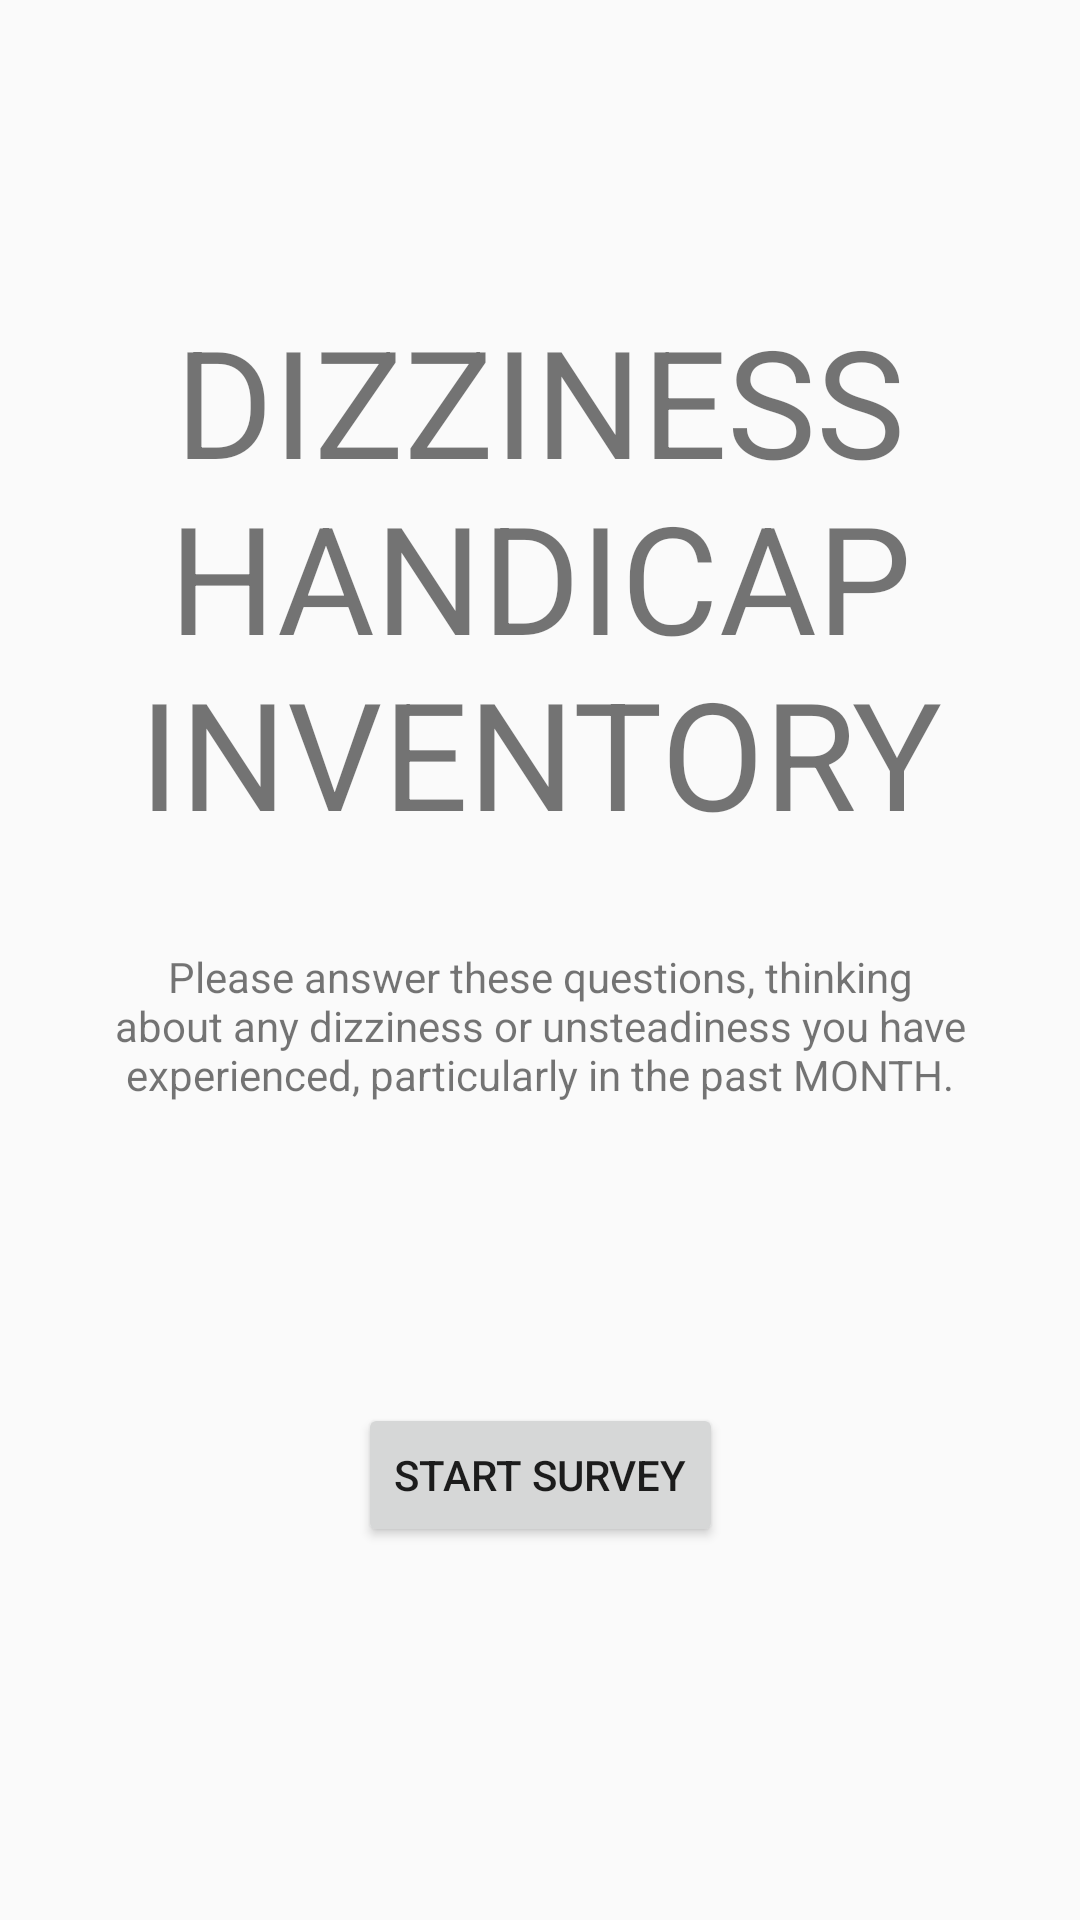

Write the Android layout XML for this screen, with the resource values it uses.
<!-- AndroidManifest.xml: application theme AppTheme -->
<!-- res/layout/activity_dhi_start.xml -->
<?xml version="1.0" encoding="utf-8"?>
<androidx.constraintlayout.widget.ConstraintLayout xmlns:android="http://schemas.android.com/apk/res/android"
    xmlns:app="http://schemas.android.com/apk/res-auto"
    xmlns:tools="http://schemas.android.com/tools"
    android:layout_width="match_parent"
    android:layout_height="match_parent"
    tools:context=".dhiStartActivity">

    <TextView
        android:id="@+id/titleTextView"
        android:layout_width="270dp"
        android:layout_height="wrap_content"
        android:layout_marginTop="100dp"
        android:text="DIZZINESS HANDICAP INVENTORY"
        android:textSize="50sp"
        android:gravity="center"
        app:layout_constraintEnd_toEndOf="parent"
        app:layout_constraintStart_toStartOf="parent"
        app:layout_constraintTop_toTopOf="parent" />

    <TextView
        android:id="@+id/textView3"
        android:layout_width="300dp"
        android:layout_height="wrap_content"
        android:layout_marginTop="32dp"
        android:gravity="center"
        android:text="Please answer these questions, thinking about any dizziness or unsteadiness you have experienced, particularly in the past MONTH."
        app:layout_constraintEnd_toEndOf="parent"
        app:layout_constraintStart_toStartOf="parent"
        app:layout_constraintTop_toBottomOf="@+id/titleTextView" />

    <Button
        android:id="@+id/startBtn"
        android:layout_width="wrap_content"
        android:layout_height="wrap_content"
        android:layout_marginTop="100dp"
        android:text="@string/start_survey"
        app:layout_constraintEnd_toEndOf="parent"
        app:layout_constraintStart_toStartOf="parent"
        app:layout_constraintTop_toBottomOf="@+id/textView3" />
</androidx.constraintlayout.widget.ConstraintLayout>
<!-- resources referenced by this layout -->
<resources>
  <string name="start_survey">Start Survey</string>
  <style name="AppTheme" parent="Theme.AppCompat.Light.NoActionBar">
          
          <item name="colorPrimary">@color/colorPrimary</item>
          <item name="colorPrimaryDark">@color/colorPrimaryDark</item>
          <item name="colorAccent">@color/colorAccent</item>
      </style>
  <!-- not gathered from this repository: default colours our renderer supplied (Android Studio template values) -->
  <color name="colorPrimary">#FF6200EE</color>
  <color name="colorPrimaryDark">#FF3700B3</color>
  <color name="colorAccent">#FF03DAC5</color>
</resources>
